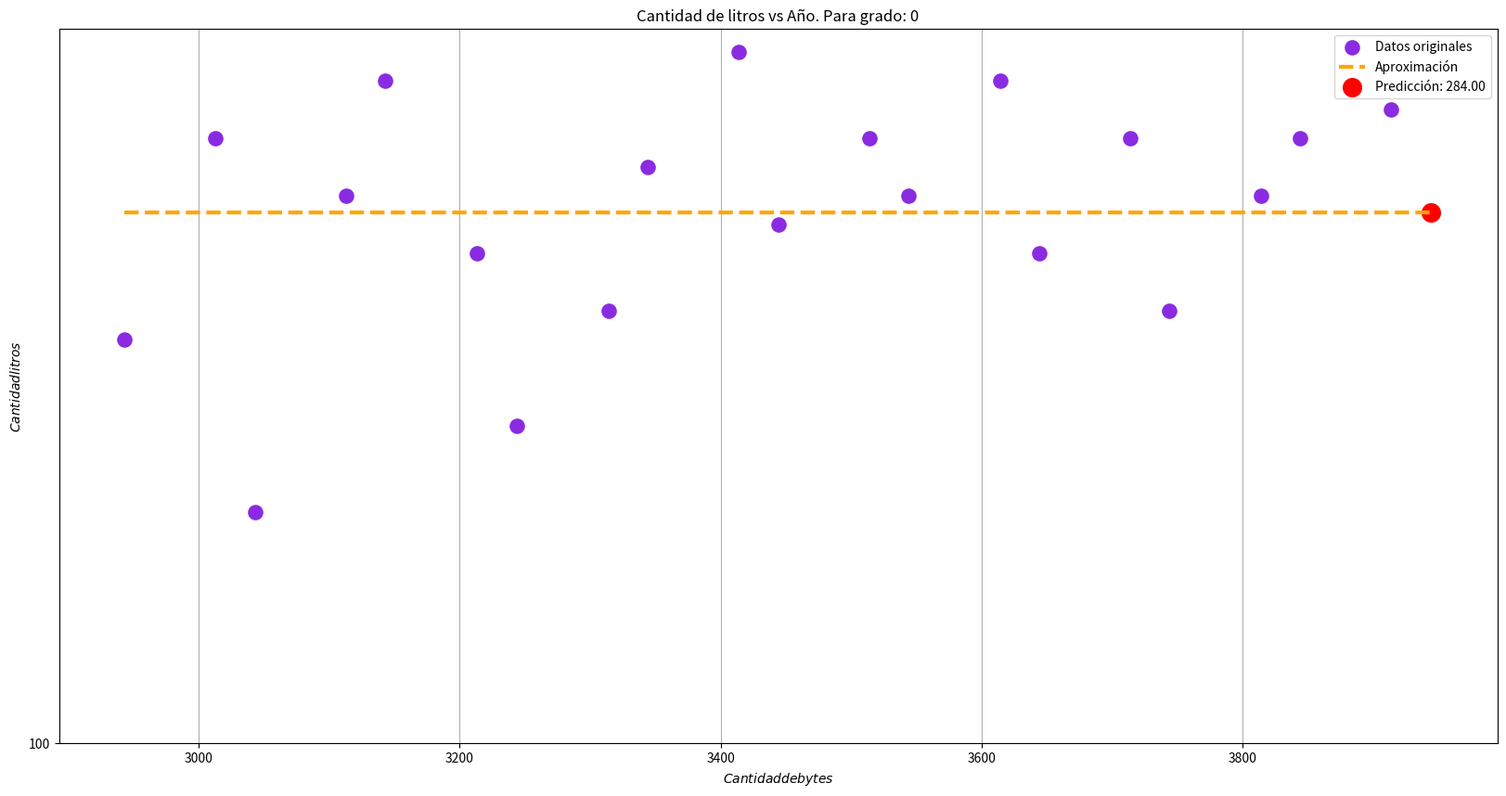
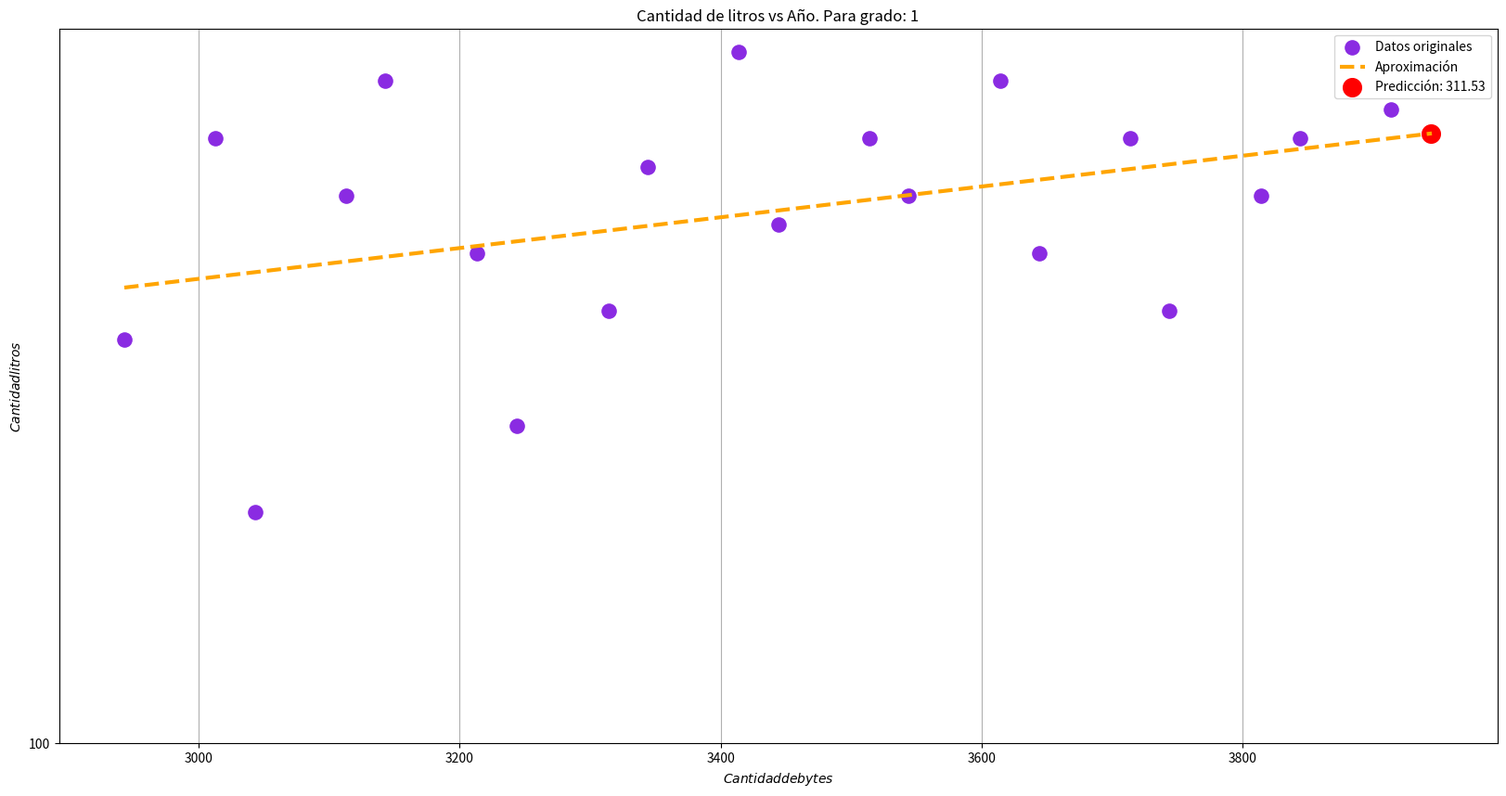
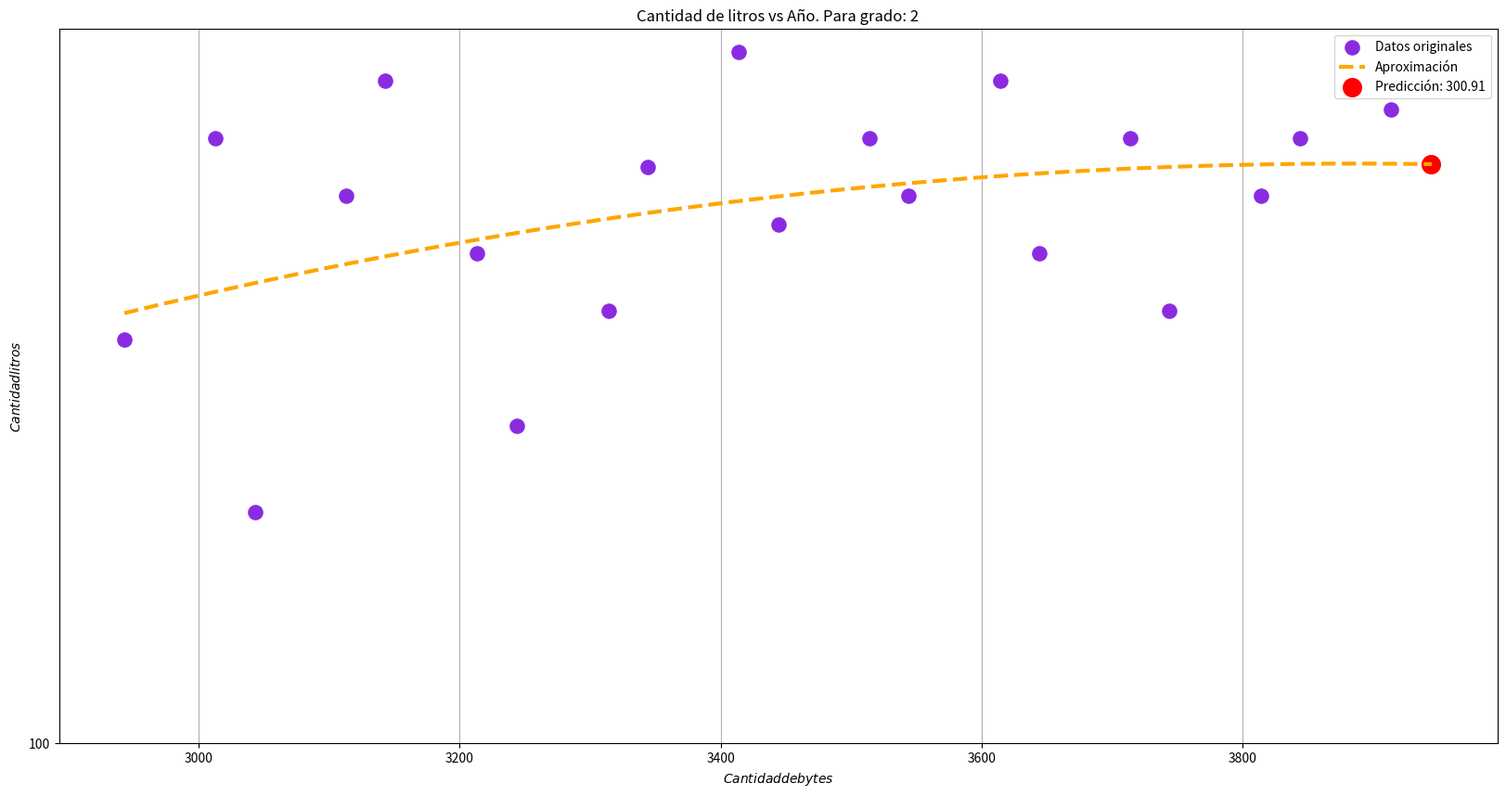
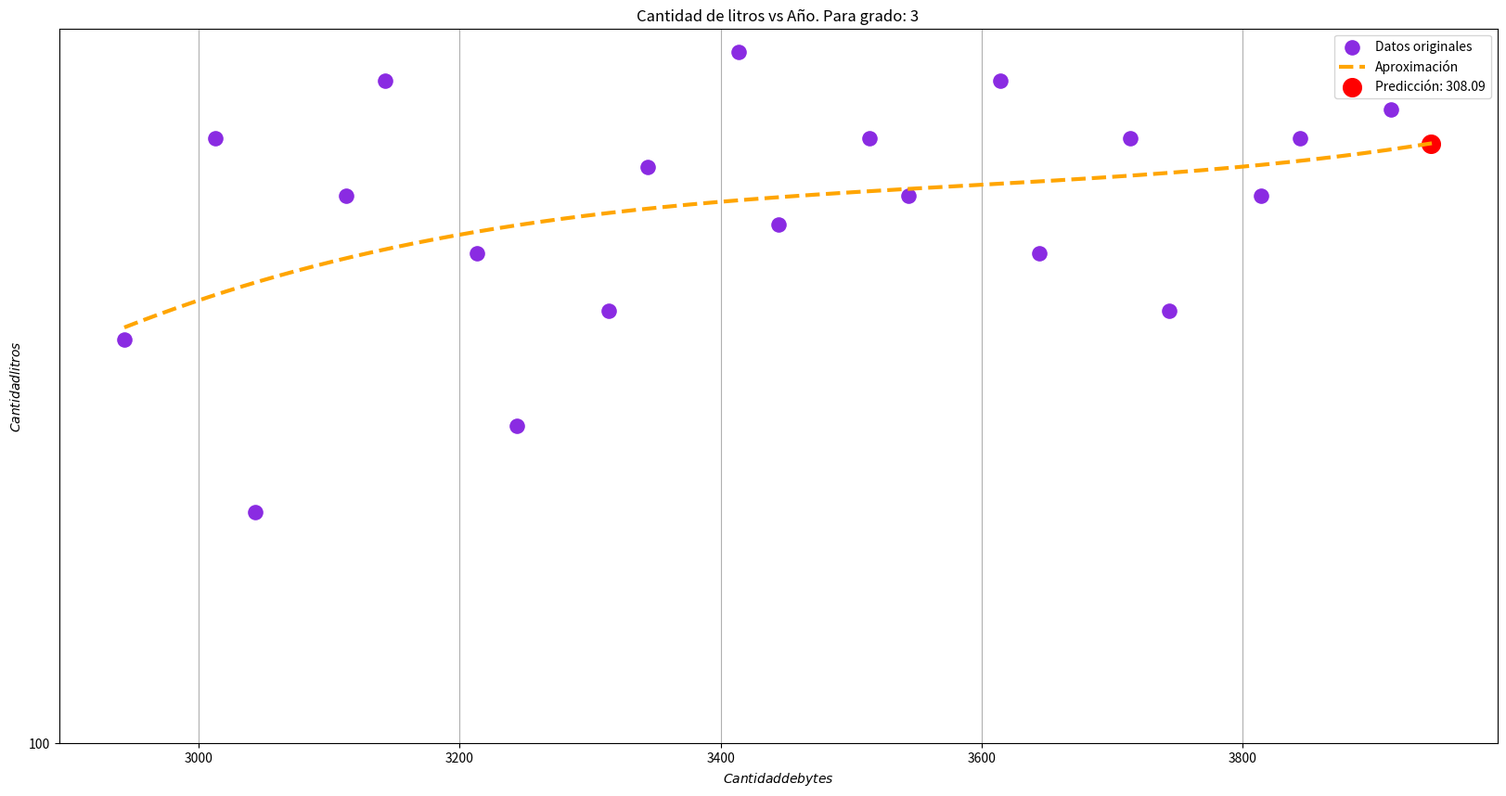
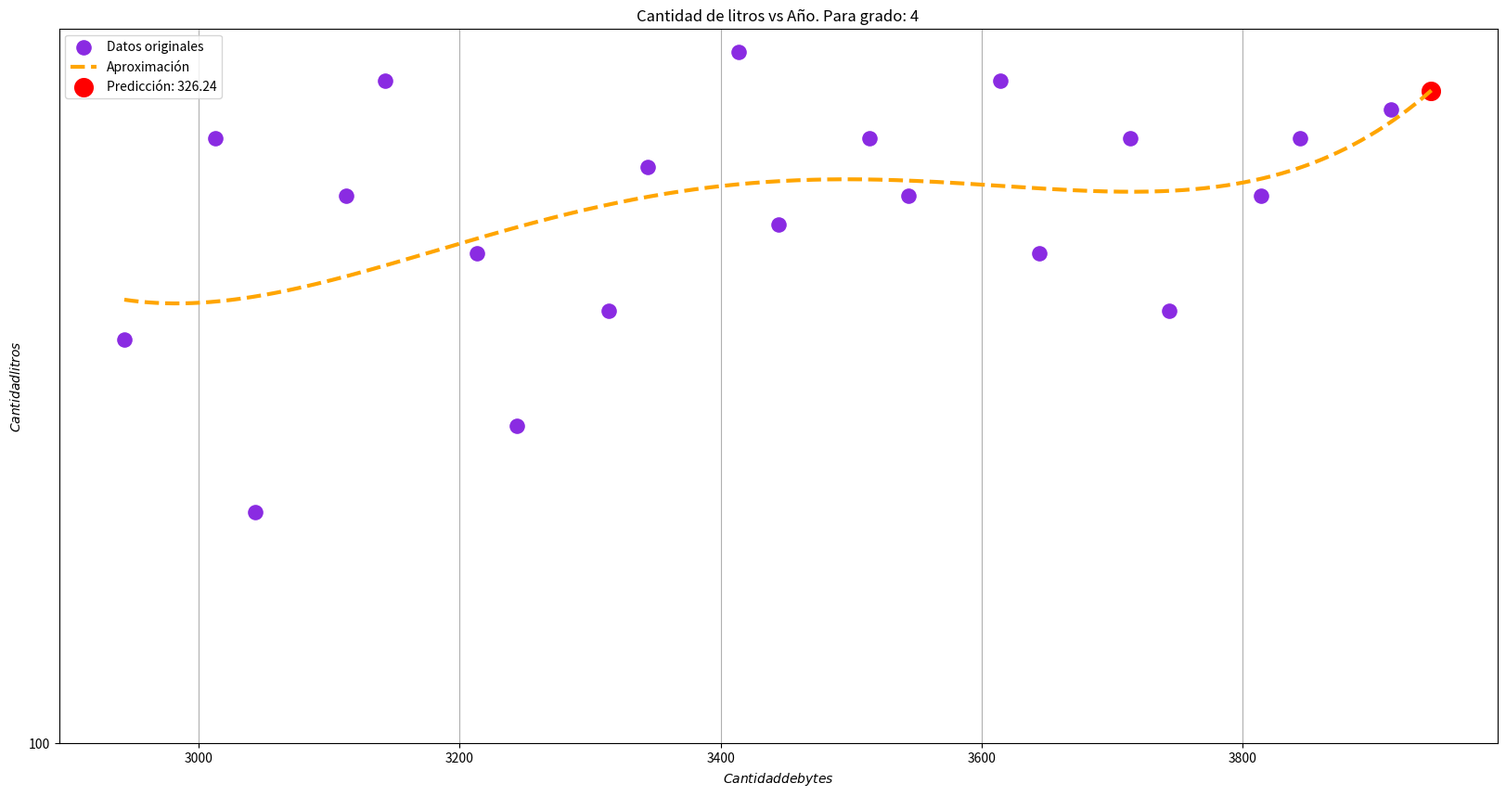
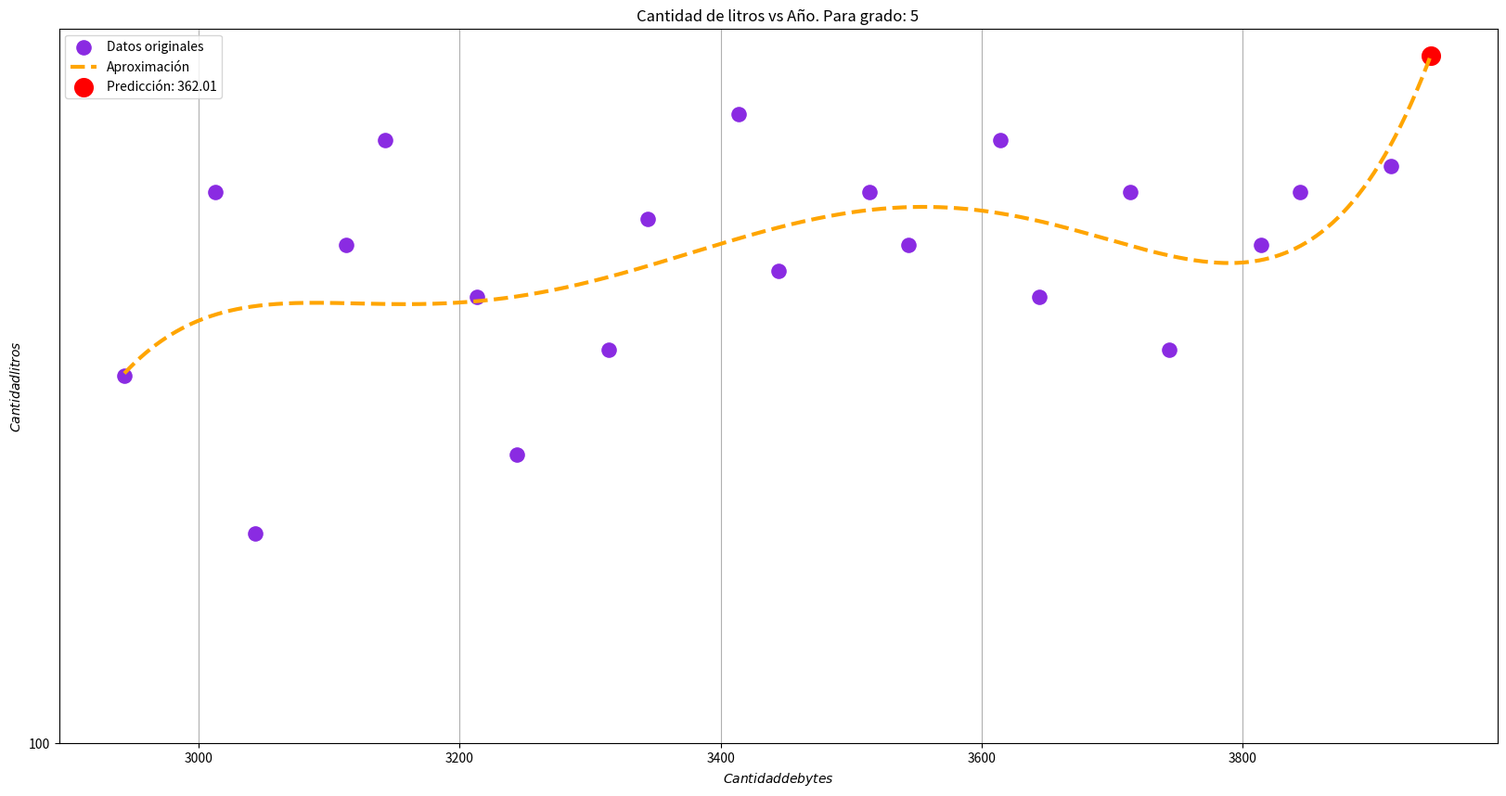
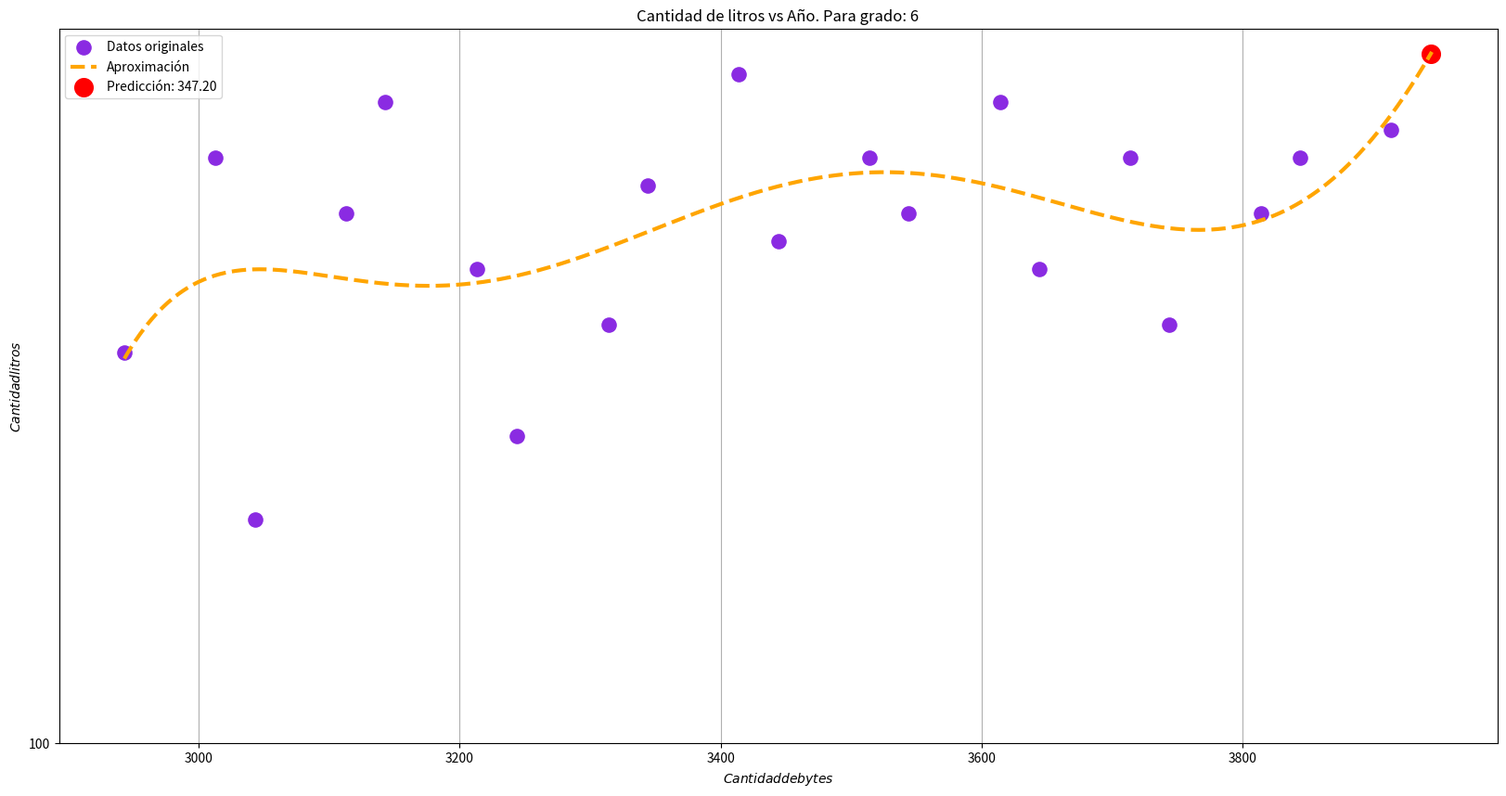
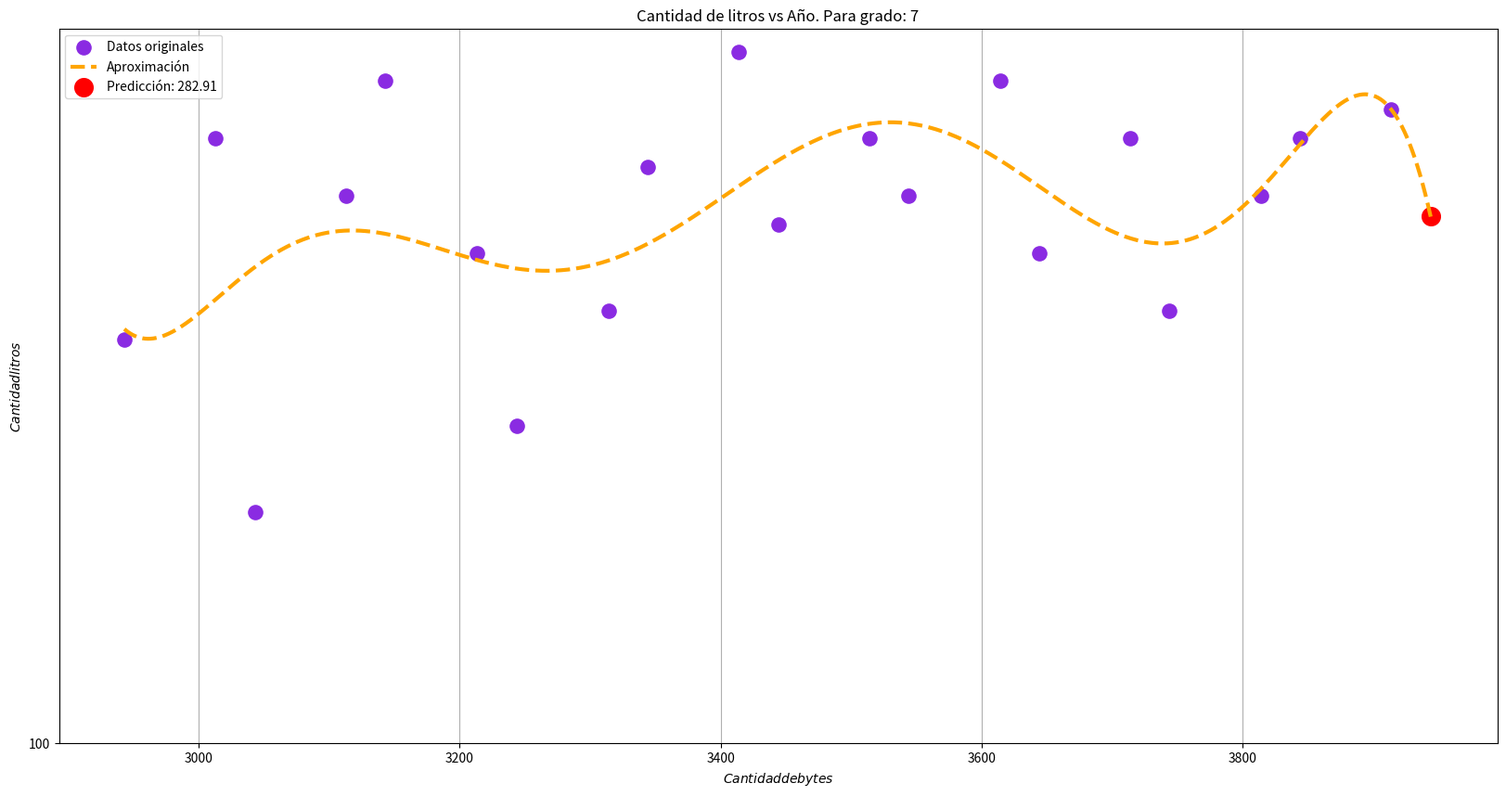
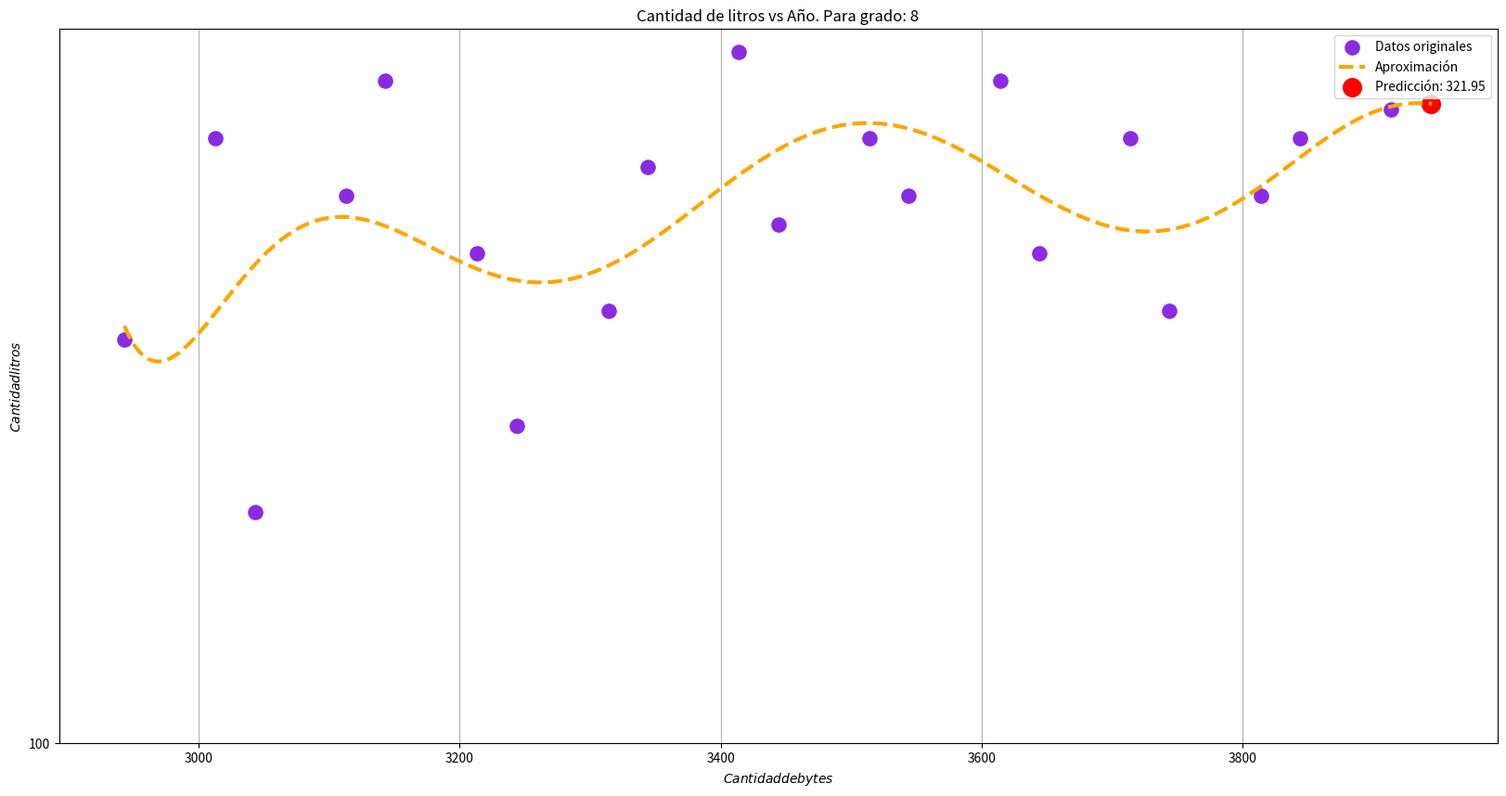
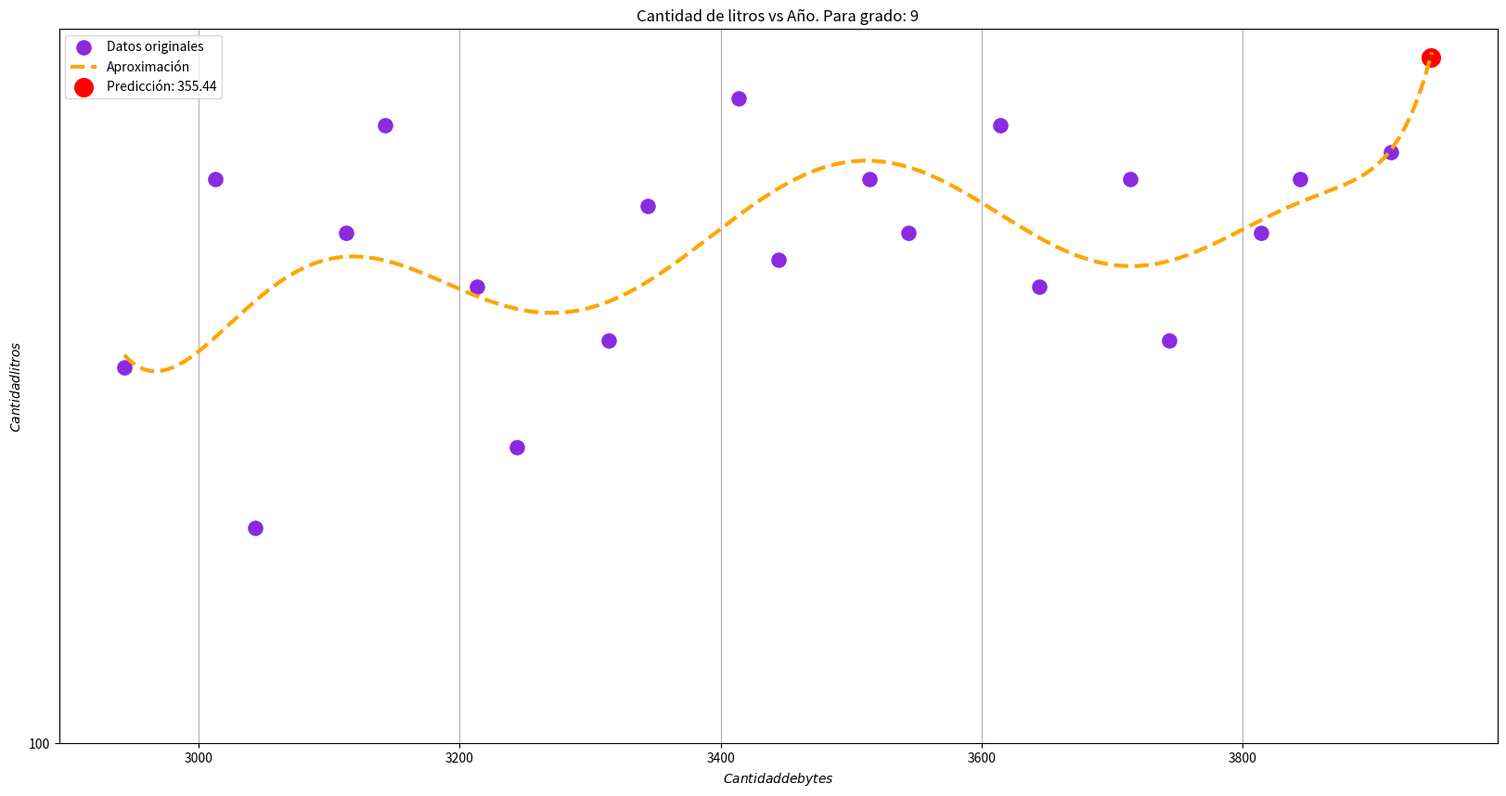
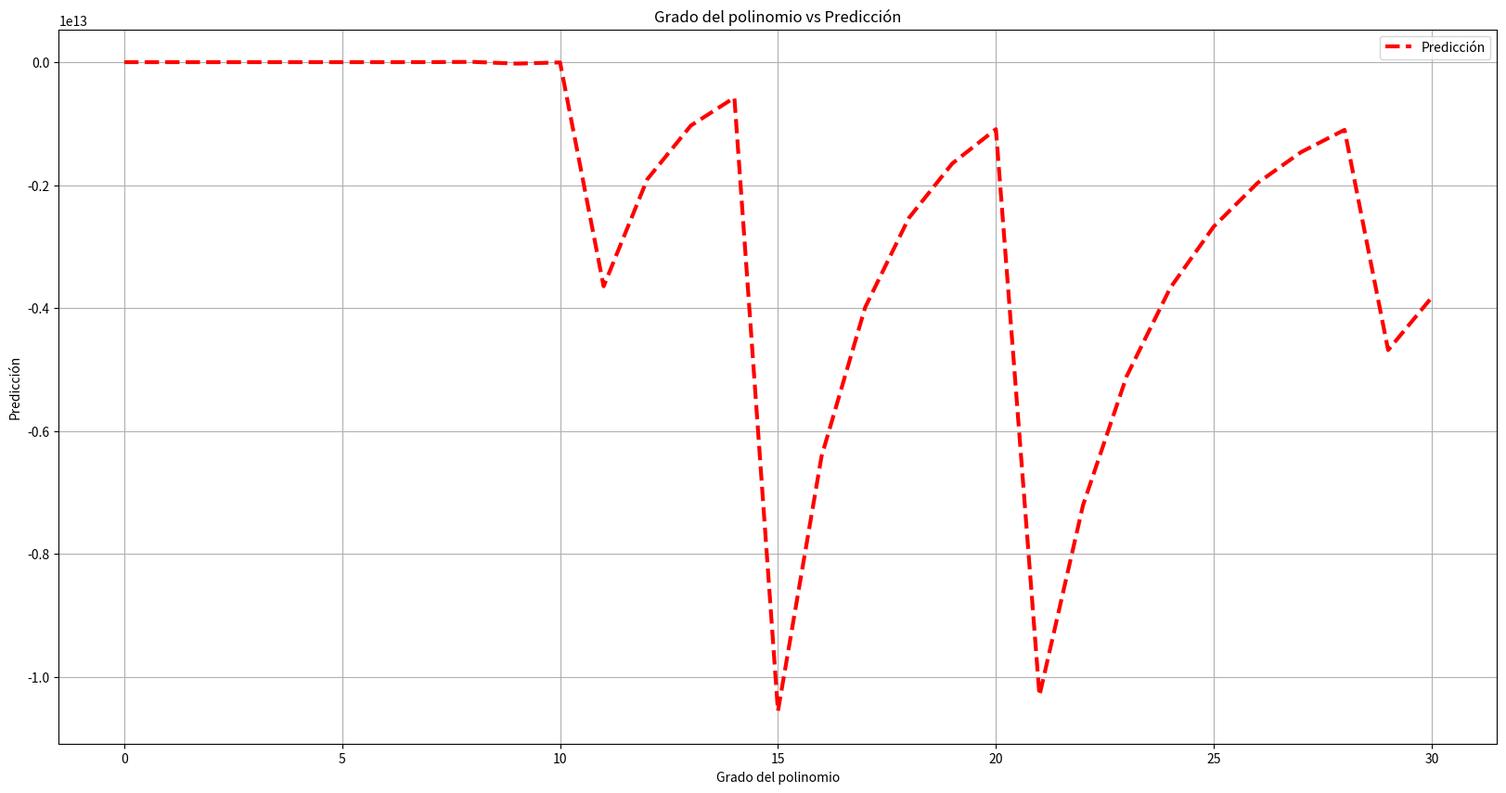
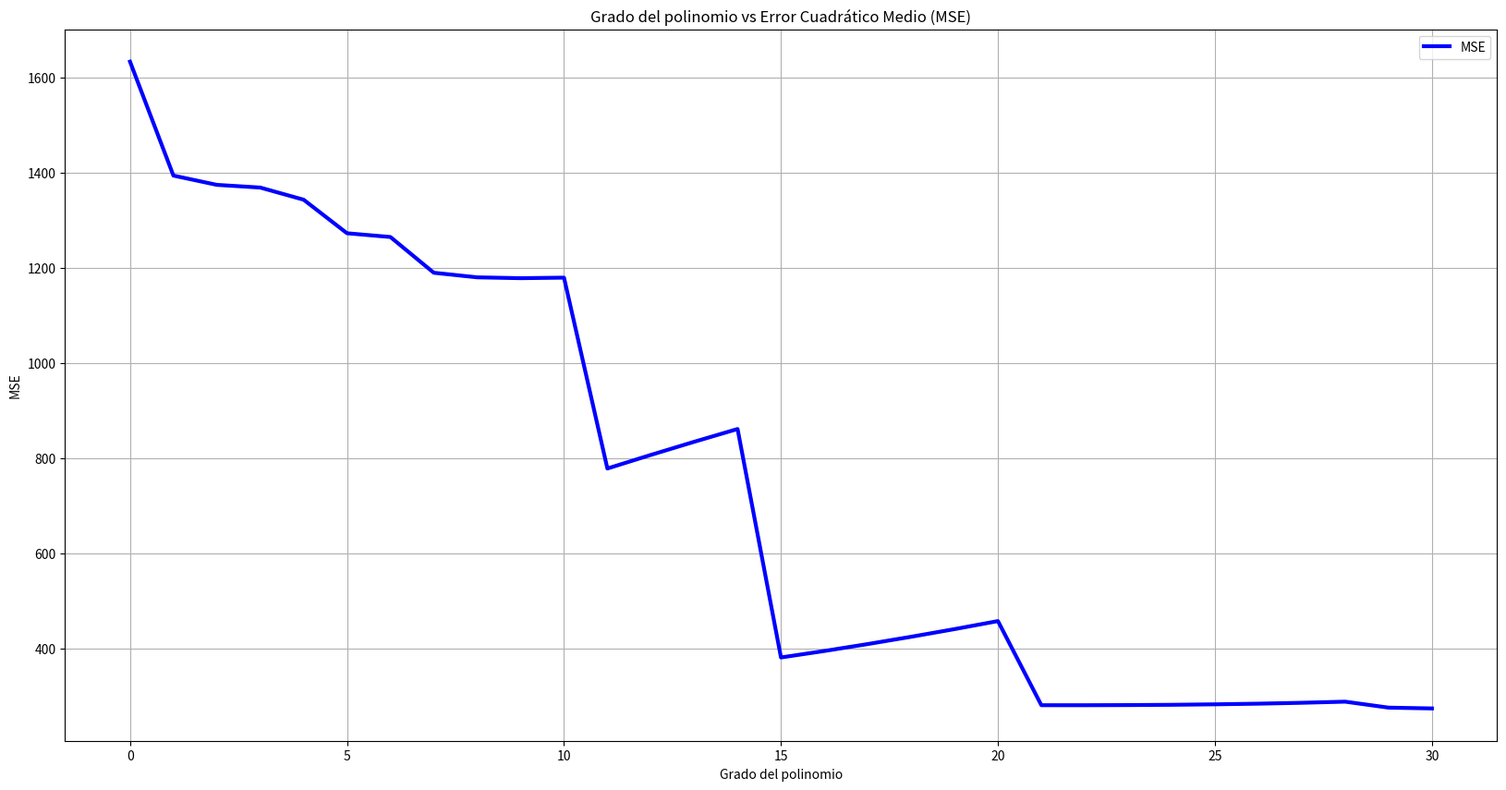

The script that saved these images, in order:
import numpy as np
import matplotlib.pyplot as plt

# Nuevos datos
x = np.array([
    2943, 3013, 3043, 3113, 3143, 3213, 3244, 3314, 3344, 3414,
    3444, 3514, 3544, 3614, 3644, 3714, 3744, 3814, 3844, 3914
])

y = np.array([
    240, 310, 180, 290, 330, 270, 210, 250, 300, 340, 280, 310, 290, 330, 270, 310, 250, 290, 310, 320


])


# Función para calcular el polinomio
def fx(x1, coef):
    fx = 0
    n = len(coef) - 1
    for p in coef:
        fx += p * x1 ** n
        n -= 1
    return fx


# Predicción y gráfica para varios grados
temp = 3944  # valor de entrada
for i in range(0, 10):
    coef = np.polyfit(x, y, i)
    p = np.polyval(coef, temp)

    print(f"Para grado {i} la predicción es {p}")

    # Ajuste de x1 para que se acomode al rango de x
    x1 = np.linspace(min(x), temp + 1, 1000)  # Usa el rango de los datos de entrada
    y1 = fx(x1, coef)  # Calcula el polinomio

    # Graficar
    plt.figure(figsize=[20, 10])
    plt.title(f"Cantidad de litros vs Año. Para grado: {i}")
    plt.scatter(x, y, s=120, c='blueviolet', label="Datos originales")
    plt.plot(x1, y1, "--", linewidth=3, color='orange', label="Aproximación")
    plt.scatter(temp, p, s=200, c='red', label=f"Predicción: {p:.2f}")
    plt.yticks(range(100, 200, 310))  # Ajusta el rango de los ticks de y
    plt.grid(True)
    ax = plt.gca()
    ax.set_xlabel("$Cantidad de bytes$")
    ax.set_ylabel("$Cantidad litros$")
    plt.legend()
    plt.show()

# Predicción para 2000 y cálculo de MSE
temp = 12  # Valor de entrada para predicción
grado = np.arange(0, 30 + 1, 1)  # De 0 a 30
aproxi = np.array([])
errores = []

for i in grado:
    coef = np.polyfit(x, y, i)
    p = np.polyval(coef, temp)
    aproxi = np.append(aproxi, p)

    # Calcular MSE
    y_pred_vec = []
    for j in x:  # Evaluar los puntos para el MSE
        y_pred = np.polyval(coef, j)
        y_pred_vec.append(y_pred)
    y_pred_vec = np.array(y_pred_vec)

    # Calcular MSE
    MSE = np.sum((y - y_pred_vec) ** 2) / len(y)
    errores.append(MSE)
    print(f"Para grado {i} El MSE es: {round(MSE, 4)}")

# Gráfica de grados vs predicciones
plt.figure(figsize=[20, 10])
plt.title("Grado del polinomio vs Predicción")
plt.plot(grado, aproxi, "--", linewidth=3, color='red', label="Predicción")
plt.grid(True)
plt.xlabel("Grado del polinomio")
plt.ylabel("Predicción")
plt.legend()
plt.show()

# Gráfica de grados vs MSE
plt.figure(figsize=[20, 10])
plt.title("Grado del polinomio vs Error Cuadrático Medio (MSE)")
plt.plot(grado, errores, "-", linewidth=3, color='blue', label="MSE")
plt.grid(True)
plt.xlabel("Grado del polinomio")
plt.ylabel("MSE")
plt.legend()
plt.show()
